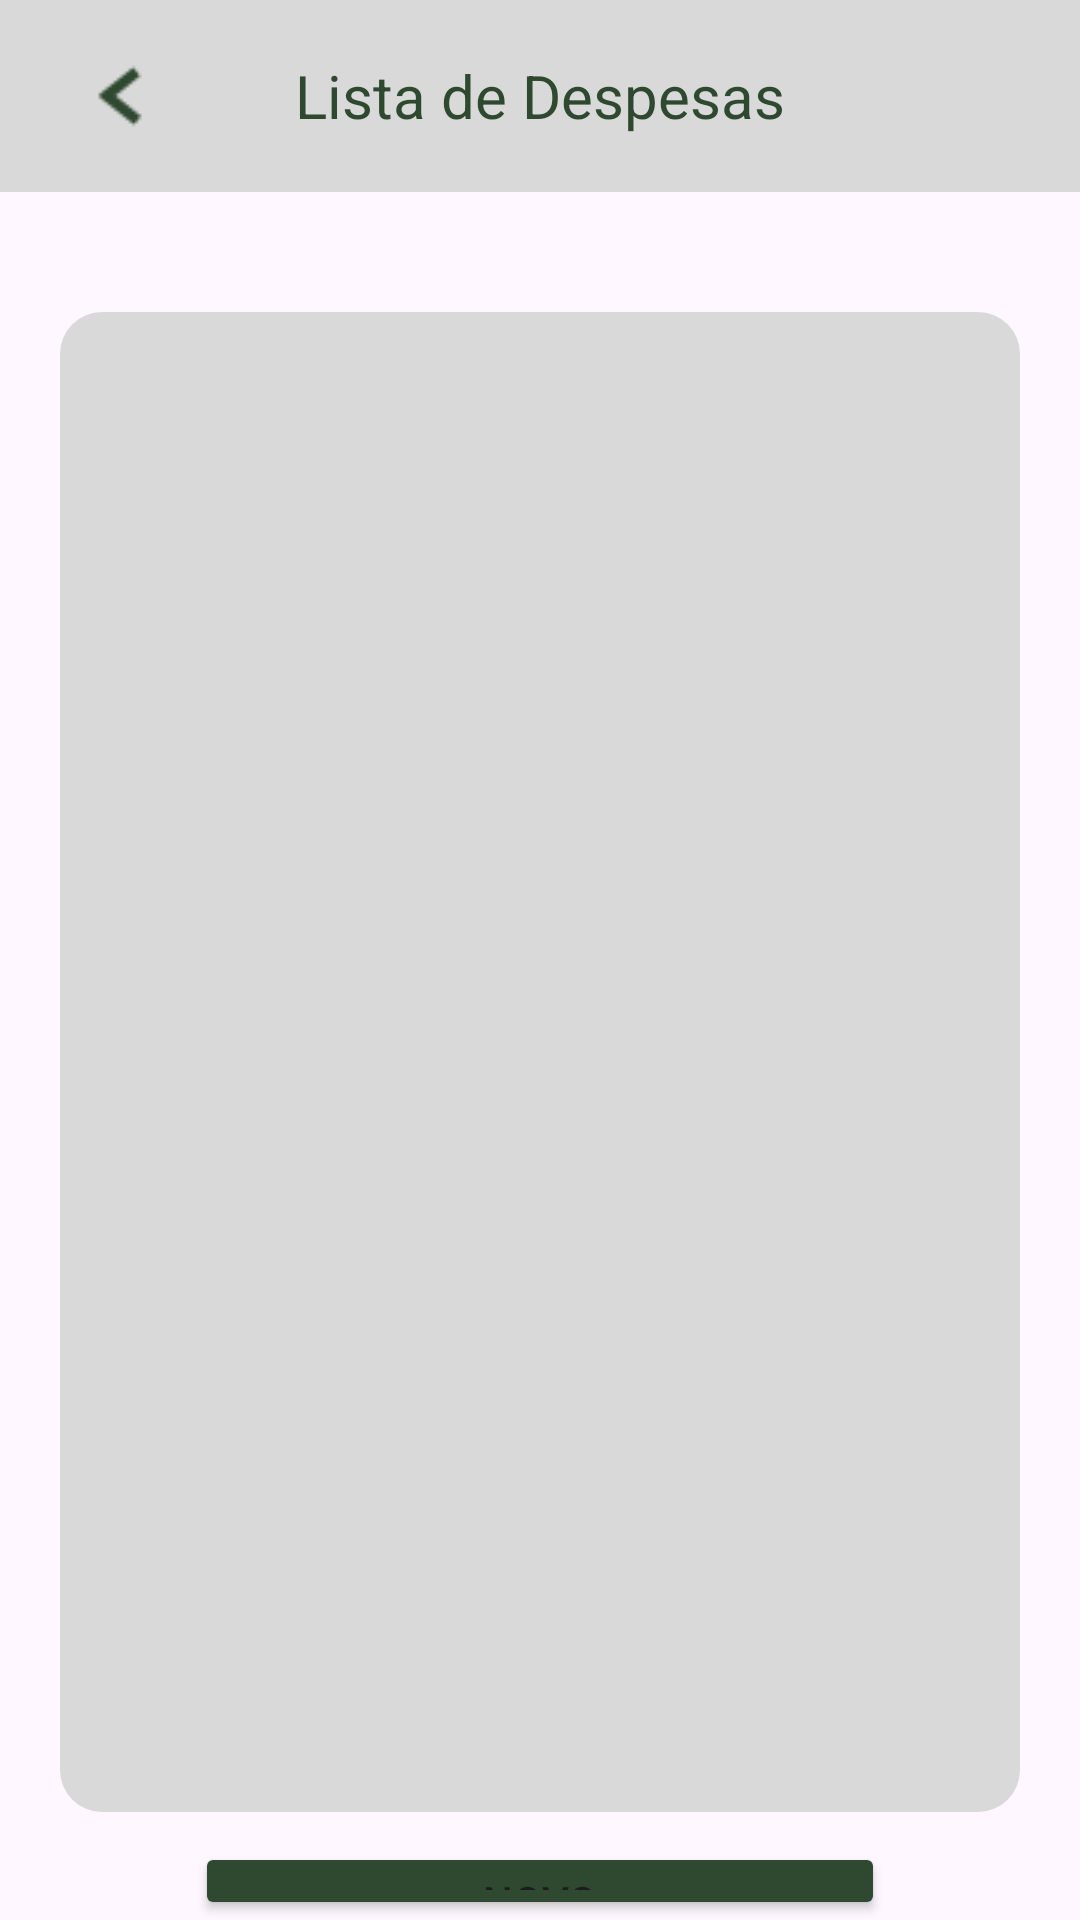

The Android layout XML behind this screen, and the referenced resources:
<!-- AndroidManifest.xml: application theme Theme.SerenosViagens -->
<!-- res/layout/listar_despesas.xml -->
<?xml version="1.0" encoding="utf-8"?>
<LinearLayout xmlns:android="http://schemas.android.com/apk/res/android"
    xmlns:app="http://schemas.android.com/apk/res-auto"
    xmlns:tools="http://schemas.android.com/tools"
    android:id="@+id/layout_listar_viagem"
    android:layout_width="match_parent"
    android:layout_height="match_parent"
    android:orientation="vertical"
    tools:context=".activities.listar.ListarDespesasActivity">

    <androidx.appcompat.widget.Toolbar
        android:id="@+id/toolbar"
        android:layout_width="match_parent"
        android:layout_height="?attr/actionBarSize"
        android:background="?attr/colorPrimary"
        android:backgroundTint="@color/cinza"
        android:theme="@style/ThemeOverlay.AppCompat.Dark.ActionBar"
        app:titleTextColor="@color/verde">

        <ImageButton
            android:id="@+id/buttonBack"
            android:layout_width="wrap_content"
            android:layout_height="match_parent"
            android:layout_gravity="start"
            android:background="@android:color/transparent"
            android:contentDescription="Voltar"
            android:padding="8dp"
            android:src="@drawable/volta32" />

        <TextView
            android:layout_width="wrap_content"
            android:layout_height="wrap_content"
            android:layout_gravity="center"
            android:text="@string/lista_despesas"
            android:textColor="@color/verde"
            android:textSize="20sp" />
    </androidx.appcompat.widget.Toolbar>

    <LinearLayout
        android:layout_width="match_parent"
        android:layout_height="500dp"
        android:layout_marginHorizontal="20dp"
        android:layout_marginTop="40dp"
        android:orientation="vertical"
        android:background="@drawable/container_radius"
        >
        <ListView
            android:id="@+id/lista_despesa"
            android:layout_width="match_parent"
            android:layout_height="match_parent">
        </ListView>
    </LinearLayout>

    <Button
        android:id="@+id/btnNovaDespesa"
        android:layout_width="match_parent"
        android:layout_height="wrap_content"
        android:layout_marginHorizontal="65dp"
        android:layout_marginTop="10dp"
        android:backgroundTint="@color/verde"
        android:text="@string/novo">
    </Button>

</LinearLayout>
<!-- resources referenced by this layout -->
<resources>
  <color name="cinza">#d9d9d9</color>
  <color name="verde">#2e492f</color>
  <!-- drawable container_radius (drawable) -->
  <?xml version="1.0" encoding="utf-8"?>
  <selector xmlns:android="http://schemas.android.com/apk/res/android">
      <item>
          <shape android:shape="rectangle">
              <corners android:radius="14dp" />
              <solid android:color="@color/cinza" />
              <padding
                  android:left="4dp"
                  android:top="4dp"
                  android:right="4dp"
                  android:bottom="4dp" />
          </shape>
      </item>
  </selector>
  <!-- drawable volta32: png bitmap (drawable, 992 bytes) -->
  <string name="lista_despesas">Lista de Despesas</string>
  <string name="novo">Novo</string>
  <style name="Theme.SerenosViagens" parent="Base.Theme.SerenosViagens" />
  <style name="Base.Theme.SerenosViagens" parent="Theme.Material3.DayNight.NoActionBar">
          
          
      </style>
</resources>
